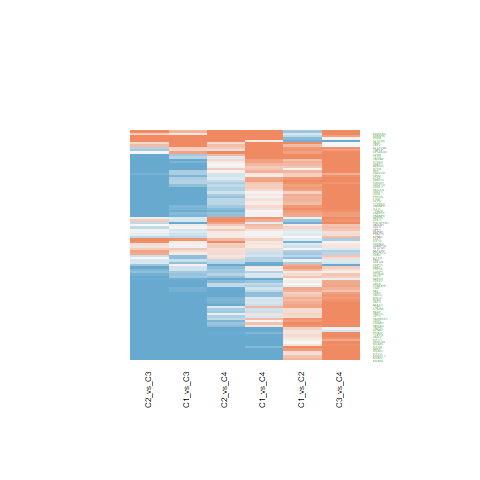

Source data for this figure (header and first rows):
C1_vs_C2.ID, C1_vs_C2.logFC, C1_vs_C2.AveExpr, C1_vs_C2.t, C1_vs_C2.P.Value, C1_vs_C2.adj.P.Val, C1_vs_C2.B, C1_vs_C3.ID, C1_vs_C3.logFC, C1_vs_C3.AveExpr, C1_vs_C3.t, C1_vs_C3.P.Value, C1_vs_C3.adj.P.Val, C1_vs_C3.B, C1_vs_C4.ID, C1_vs_C4.logFC, C1_vs_C4.AveExpr, C1_vs_C4.t, C1_vs_C4.P.Value, C1_vs_C4.adj.P.Val, C1_vs_C4.B, C2_vs_C3.ID, C2_vs_C3.logFC, C2_vs_C3.AveExpr
10212, 0.09522, 20.97, 0.4956, 0.6229, 0.7451, -6.312, 10212, -2.168, 20.97, -9.215, 2.35314463356105e-11, 3.00418131551293e-09, 15.81, 10212, -1.476, 20.97, -4.858, 1.93745001805087e-05, 0.0007838, 2.669, 10212, -2.264, 20.97
10419, -0.09275, 22.09, -0.5597, 0.5788, 0.7104, -6.278, 10419, -0.1541, 22.09, -0.7594, 0.4521, 0.6177, -6.709, 10419, 0.04081, 22.09, 0.1558, 0.877, 0.9428, -6.562, 10419, -0.06137, 22.09
30000, 0.8454, 20.96, 4.299, 0.00011, 0.001751, 1.092, 30000, 0.3628, 20.96, 1.507, 0.1399, 0.2721, -5.878, 30000, 1.275, 20.96, 4.101, 0.0002012, 0.004246, 0.4366, 30000, -0.4826, 20.96
7514, 0.2625, 22.27, 1.924, 0.06162, 0.149, -4.668, 7514, -0.6488, 22.27, -3.883, 0.0003863, 0.002515, -0.5226, 7514, -0.1935, 22.27, -0.8972, 0.3751, 0.6114, -6.173, 7514, -0.9113, 22.27
3149, 1.116, 23.16, 5.44, 3.06151239098871e-06, 0.0001599, 4.489, 3149, -1.84, 23.16, -7.322, 7.57416250164046e-09, 3.02177524805031e-07, 10.1, 3149, 0.4852, 23.16, 1.495, 0.1429, 0.3495, -5.481, 3149, -2.957, 23.16
9184, 0.6566, 22.5, 3.367, 0.001713, 0.01139, -1.475, 9184, -1.014, 22.5, -4.245, 0.0001297, 0.001009, 0.5282, 9184, -0.1945, 22.5, -0.6308, 0.5318, 0.735, -6.375, 9184, -1.671, 22.5
5001, 0.1193, 19.01, 0.6153, 0.5419, 0.6802, -6.246, 5001, -1.349, 19.01, -5.682, 1.41180929268301e-06, 2.42114757804893e-05, 4.94, 5001, -0.6418, 19.01, -2.094, 0.0428, 0.1586, -4.486, 5001, -1.468, 19.01
5885, 0.6429, 21.18, 3.23, 0.002509, 0.01485, -1.826, 5885, -0.8536, 21.18, -3.501, 0.001172, 0.006197, -1.582, 5885, 0.7571, 21.18, 2.405, 0.02098, 0.1011, -3.864, 5885, -1.497, 21.18
10492, -0.009582, 22.61, -0.05956, 0.9528, 0.973, -6.432, 10492, -1.063, 22.61, -5.395, 3.5330637885886e-06, 5.32741508279305e-05, 4.04, 10492, -0.372, 22.61, -1.462, 0.1516, 0.3615, -5.527, 10492, -1.053, 22.61
1736, 0.5271, 21.31, 2.111, 0.0412, 0.1101, -4.327, 1736, -1.182, 21.31, -3.867, 0.0004052, 0.002598, -0.5683, 1736, -0.2745, 21.31, -0.6952, 0.491, 0.7052, -6.332, 1736, -1.71, 21.31
10772, 0.9205, 21.57, 3.849, 0.0004266, 0.004393, -0.1813, 10772, -0.46, 21.57, -1.57, 0.1243, 0.2489, -5.783, 10772, 0.4187, 21.57, 1.107, 0.2749, 0.5098, -5.967, 10772, -1.38, 21.57
9252, 0.899, 19.84, 3.359, 0.001752, 0.01156, -1.496, 9252, 0.3208, 19.84, 0.9786, 0.3338, 0.5043, -6.519, 9252, 1.128, 19.84, 2.665, 0.01112, 0.06749, -3.297, 9252, -0.5782, 19.84
24137, 0.1784, 16.91, 0.8771, 0.3858, 0.5419, -6.053, 24137, -2.441, 16.91, -9.797, 4.34411222350565e-12, 7.56270446183028e-10, 17.48, 24137, -1.491, 16.91, -4.635, 3.9024310478166e-05, 0.001327, 1.999, 24137, -2.62, 16.91
10592, 0.2731, 19.36, 1.41, 0.1666, 0.3043, -5.466, 10592, -2, 19.36, -8.431, 2.45355884870156e-10, 1.98530923743527e-08, 13.49, 10592, -0.9606, 19.36, -3.136, 0.003245, 0.02859, -2.171, 10592, -2.273, 19.36
7468, 0.2436, 16.08, 0.9821, 0.3321, 0.4908, -5.958, 7468, -3.435, 16.08, -11.31, 6.62763108931364e-14, 1.90378703040534e-11, 21.6, 7468, -0.2895, 16.08, -0.7382, 0.4648, 0.6845, -6.302, 7468, -3.678, 16.08
3151, 1.724, 21.22, 5.615, 1.74618746657285e-06, 0.0001227, 5.024, 3151, -0.4488, 21.22, -1.194, 0.2398, 0.4014, -6.288, 3151, 1.567, 21.22, 3.228, 0.002523, 0.02365, -1.939, 3151, -2.173, 21.22
983, 0.6446, 20.1, 3.369, 0.001705, 0.01137, -1.471, 983, -0.877, 20.1, -3.742, 0.0005846, 0.003498, -0.9191, 983, -0.4071, 20.1, -1.346, 0.1862, 0.4102, -5.684, 983, -1.522, 20.1
3312, -0.1972, 24.65, -1.35, 0.1847, 0.3244, -5.544, 3312, -0.2428, 24.65, -1.358, 0.1824, 0.3302, -6.084, 3312, 0.2094, 24.65, 0.9067, 0.3701, 0.6067, -6.165, 3312, -0.04565, 24.65
7150, 0.7497, 21.21, 2.504, 0.01653, 0.05667, -3.532, 7150, -1.305, 21.21, -3.56, 0.0009915, 0.005394, -1.423, 7150, -0.3113, 21.21, -0.6578, 0.5145, 0.7232, -6.358, 7150, -2.055, 21.21
7153, 0.1537, 19.87, 0.6113, 0.5445, 0.6825, -6.248, 7153, -2.269, 19.87, -7.368, 6.55774877341485e-09, 2.71037889951571e-07, 10.24, 7153, -0.8024, 19.87, -2.018, 0.05049, 0.1764, -4.627, 7153, -2.423, 19.87
1756, -0.881, 20.75, -2.378, 0.02239, 0.07018, -3.799, 1756, 1.418, 20.75, 3.126, 0.003335, 0.01442, -2.568, 1756, 0.1228, 20.75, 0.2097, 0.835, 0.9204, -6.552, 1756, 2.299, 20.75
1019, -0.5746, 20.58, -2.207, 0.03321, 0.09388, -4.142, 1019, 0.1263, 20.58, 0.3963, 0.694, 0.8127, -6.92, 1019, -0.3102, 20.58, -0.7538, 0.4555, 0.6776, -6.29, 1019, 0.7009, 20.58
2935, -0.5016, 21.8, -3.306, 0.002034, 0.01259, -1.633, 2935, -0.7011, 21.8, -3.772, 0.0005348, 0.003253, -0.8342, 2935, -0.9329, 21.8, -3.888, 0.00038, 0.006555, -0.1654, 2935, -0.1995, 21.8
6118, 0.3798, 21.94, 2.241, 0.03078, 0.08914, -4.077, 6118, -0.5155, 21.94, -2.483, 0.0174, 0.05455, -4.089, 6118, 0.1421, 21.94, 0.5303, 0.5989, 0.7843, -6.433, 6118, -0.8952, 21.94
3014, 0.7748, 21.48, 1.976, 0.05526, 0.1371, -4.577, 3014, 0.7706, 21.48, 1.604, 0.1166, 0.2363, -5.732, 3014, 2.253, 21.48, 3.634, 0.0008013, 0.01081, -0.8682, 3014, -0.00418, 21.48
3925, 0.7582, 22.65, 1.719, 0.09342, 0.2013, -5.011, 3925, -2.529, 22.65, -4.682, 3.36600956262848e-05, 0.0003375, 1.837, 3925, 0.5748, 22.65, 0.8244, 0.4147, 0.6453, -6.235, 3925, -3.287, 22.65
3159, -0.9135, 22.4, -1.841, 0.07323, 0.1691, -4.812, 3159, -1.27, 22.4, -2.09, 0.0432, 0.1116, -4.895, 3159, -0.1438, 22.4, -0.1833, 0.8555, 0.9317, -6.557, 3159, -0.3564, 22.4
4691, 0.7177, 23.27, 3.099, 0.003582, 0.01895, -2.153, 4691, -0.8785, 23.27, -3.097, 0.003601, 0.01532, -2.639, 4691, -0.2478, 23.27, -0.6768, 0.5025, 0.7149, -6.345, 4691, -1.596, 23.27
4001, 0.818, 22.65, 2.635, 0.01198, 0.0443, -3.246, 4001, -1.671, 22.65, -4.395, 8.20618327866346e-05, 0.0007058, 0.9714, 4001, -0.01033, 22.65, -0.02106, 0.9833, 0.9931, -6.574, 4001, -2.489, 22.65
6421, 0.6233, 22.72, 2.967, 0.005106, 0.02453, -2.476, 6421, -1.062, 22.72, -4.129, 0.0001845, 0.001362, 0.188, 6421, 0.2176, 22.72, 0.655, 0.5163, 0.7247, -6.359, 6421, -1.686, 22.72
1841, 0.1203, 21.46, 0.6405, 0.5256, 0.665, -6.23, 1841, -0.5692, 21.46, -2.475, 0.01777, 0.05553, -4.108, 1841, -0.4796, 21.46, -1.615, 0.1143, 0.2997, -5.305, 1841, -0.6895, 21.46
4172, 0.8478, 20.72, 2.964, 0.005148, 0.02465, -2.484, 4172, -2.745, 20.72, -7.835, 1.52461794858454e-09, 7.89092803118754e-08, 11.68, 4172, -1.597, 20.72, -3.532, 0.001074, 0.01298, -1.143, 4172, -3.593, 20.72
5371, -0.7232, 20.75, -2.328, 0.02519, 0.07661, -3.902, 5371, -0.716, 20.75, -1.882, 0.06732, 0.157, -5.276, 5371, -0.4505, 20.75, -0.9169, 0.3648, 0.6006, -6.156, 5371, 0.007144, 20.75
4082, -0.6094, 23.4, -1.378, 0.1759, 0.3152, -5.507, 4082, 0.6008, 23.4, 1.11, 0.2739, 0.4411, -6.383, 4082, 3.172, 23.4, 4.538, 5.27688397819095e-05, 0.001547, 1.711, 4082, 1.21, 23.4
996, 0.03675, 17.84, 0.1982, 0.8439, 0.9031, -6.415, 996, -0.9207, 17.84, -4.054, 0.0002319, 0.001639, -0.03203, 996, -1.022, 17.84, -3.486, 0.001225, 0.01399, -1.266, 996, -0.9575, 17.84
6541, -0.2814, 19.85, -1.206, 0.2349, 0.3822, -5.72, 6541, -0.06863, 19.85, -0.2402, 0.8114, 0.8908, -6.97, 6541, 0.1193, 19.85, 0.3233, 0.7482, 0.8767, -6.521, 6541, 0.2128, 19.85
3799, -0.4022, 21.22, -2.722, 0.009629, 0.03841, -3.05, 3799, -0.7163, 21.22, -3.958, 0.0003087, 0.002091, -0.3073, 3799, -0.2391, 21.22, -1.023, 0.3124, 0.5522, -6.054, 3799, -0.3141, 21.22
4174, 0.01274, 20.69, 0.06321, 0.9499, 0.9719, -6.432, 4174, -2.521, 20.69, -10.21, 1.32870247081571e-12, 2.82718359068009e-10, 18.65, 4174, -1.357, 20.69, -4.257, 0.0001252, 0.003009, 0.8872, 4174, -2.534, 20.69
7112, 0.892, 22.36, 3.57, 0.0009626, 0.007612, -0.9404, 7112, -2.006, 22.36, -6.556, 8.58510497128372e-08, 2.23173882624547e-06, 7.699, 7112, 0.1565, 22.36, 0.396, 0.6942, 0.8443, -6.495, 7112, -2.898, 22.36
5048, -0.641, 22.27, -3.832, 0.0004482, 0.004517, -0.2276, 5048, -0.2257, 22.27, -1.102, 0.2772, 0.4452, -6.392, 5048, 0.6806, 22.27, 2.574, 0.01395, 0.07843, -3.5, 5048, 0.4153, 22.27
4288, 0.4421, 17.19, 1.614, 0.1145, 0.2322, -5.174, 4288, -1.591, 17.19, -4.742, 2.79472766783844e-05, 0.0002935, 2.018, 4288, -0.7027, 17.19, -1.623, 0.1127, 0.2976, -5.293, 4288, -2.033, 17.19
546, 0.4575, 18.97, 2.604, 0.01296, 0.04716, -3.316, 546, -1.191, 18.97, -5.532, 2.27986557214091e-06, 3.69995133105919e-05, 4.47, 546, 0.3989, 18.97, 1.436, 0.159, 0.3724, -5.564, 546, -1.648, 18.97
1027, -0.2283, 18.6, -0.6107, 0.545, 0.6825, -6.249, 1027, 0.1404, 18.6, 0.3068, 0.7606, 0.8604, -6.952, 1027, 2.789, 18.6, 4.719, 2.99681171328437e-05, 0.001111, 2.252, 1027, 0.3687, 18.6
4678, 1.162, 21.05, 4.562, 4.89652188714145e-05, 0.001012, 1.857, 4678, -1.954, 21.05, -6.262, 2.20183690832586e-07, 5.02107463153826e-06, 6.77, 4678, -0.777, 21.05, -1.929, 0.06102, 0.2015, -4.788, 4678, -3.116, 21.05
5558, 0.1834, 16.68, 0.635, 0.5292, 0.6681, -6.234, 5558, -2.159, 16.68, -6.106, 3.62804801107927e-07, 7.69119403086731e-06, 6.278, 5558, -2.393, 16.68, -5.242, 5.75888586845863e-06, 0.0003338, 3.834, 5558, -2.343, 16.68
10664, 0.3509, 19.02, 1.44, 0.1578, 0.2931, -5.425, 10664, -0.8279, 19.02, -2.775, 0.008425, 0.03048, -3.428, 10664, 0.1085, 19.02, 0.2816, 0.7797, 0.8913, -6.534, 10664, -1.179, 19.02
4171, 0.4985, 21.09, 2.014, 0.05087, 0.129, -4.507, 4171, -2.594, 21.09, -8.559, 1.66229873087556e-10, 1.49217284513752e-08, 13.88, 4171, -1.368, 21.09, -3.496, 0.001189, 0.01383, -1.238, 4171, -3.093, 21.09
3980, 0.5824, 20.32, 3.722, 0.0006201, 0.005691, -0.5309, 3980, -1.446, 20.32, -7.547, 3.73356689725789e-09, 1.66273967633694e-07, 10.8, 3980, -0.08254, 20.32, -0.3336, 0.7404, 0.8717, -6.518, 3980, -2.029, 20.32
3838, 0.3219, 20.78, 1.637, 0.1096, 0.2244, -5.139, 3838, -1.713, 20.78, -7.112, 1.46742028407574e-08, 5.20390711852787e-07, 9.444, 3838, -1.796, 20.78, -5.778, 1.03879182427019e-06, 9.62557908134236e-05, 5.482, 3838, -2.034, 20.78
3832, 0.1826, 17.24, 0.8502, 0.4004, 0.5578, -6.076, 3832, -2.242, 17.24, -8.526, 1.84048976038306e-10, 1.59507871636189e-08, 13.78, 3832, -1.319, 17.24, -3.884, 0.0003848, 0.006559, -0.1773, 3832, -2.425, 17.24
4928, 0.4718, 19.55, 2.201, 0.03367, 0.09494, -4.154, 4928, -0.5843, 19.55, -2.226, 0.03185, 0.08767, -4.628, 4928, -0.2204, 19.55, -0.6503, 0.5193, 0.7269, -6.362, 4928, -1.056, 19.55
7290, 0.3434, 16.96, 2.074, 0.04467, 0.1176, -4.397, 7290, -1.445, 16.96, -7.127, 1.39784742626024e-08, 5.01914591491568e-07, 9.492, 7290, 0.06252, 16.96, 0.2389, 0.8125, 0.9079, -6.545, 7290, -1.788, 16.96
5887, 0.5656, 22.35, 2.474, 0.01781, 0.05973, -3.598, 5887, -0.5139, 22.35, -1.835, 0.07408, 0.1687, -5.357, 5887, 0.6368, 22.35, 1.761, 0.08597, 0.2504, -5.073, 5887, -1.08, 22.35
6558, 0.5307, 20.58, 1.52, 0.1366, 0.2639, -5.313, 6558, 1.07, 20.58, 2.502, 0.01662, 0.05279, -4.047, 6558, 1.046, 20.58, 1.894, 0.06562, 0.2106, -4.849, 6558, 0.5395, 20.58
6632, 0.8532, 22.88, 2.899, 0.006109, 0.02802, -2.639, 6632, -0.948, 22.88, -2.63, 0.01215, 0.04137, -3.763, 6632, -0.01423, 22.88, -0.03059, 0.9758, 0.9907, -6.574, 6632, -1.801, 22.88
6434, 0.9762, 22.53, 3.452, 0.001349, 0.009726, -1.254, 6434, -0.8347, 22.53, -2.41, 0.02076, 0.06283, -4.247, 6434, 0.2191, 22.53, 0.4899, 0.6269, 0.803, -6.454, 6434, -1.811, 22.53
10951, 0.9017, 22.56, 4.407, 7.9026520697893e-05, 0.001402, 1.404, 10951, -1.524, 22.56, -6.082, 3.92063673187222e-07, 8.28090368551687e-06, 6.201, 10951, 0.5233, 22.56, 1.618, 0.1138, 0.2991, -5.301, 10951, -2.426, 22.56
4088, -0.8587, 20.01, -2.939, 0.005495, 0.0259, -2.543, 4088, 0.09248, 20.01, 0.2584, 0.7974, 0.8839, -6.966, 4088, 0.1487, 20.01, 0.322, 0.7492, 0.8768, -6.522, 4088, 0.9512, 20.01
5813, -0.3934, 22.36, -1.687, 0.09947, 0.2108, -5.062, 5813, 1.475, 22.36, 5.165, 7.35576745927445e-06, 9.80484548805841e-05, 3.321, 5813, 2.25, 22.36, 6.105, 3.63565650777256e-07, 4.17736932743067e-05, 6.494, 5813, 1.868, 22.36
3192, 0.7373, 23.52, 3.594, 0.0008996, 0.007289, -0.8775, 3192, -0.7742, 23.52, -3.081, 0.003765, 0.01585, -2.681, 3192, 0.05883, 23.52, 0.1813, 0.857, 0.9323, -6.557, 3192, -1.511, 23.52
... 38 more rows
